Photos from the image-classification dataset "palm" in the GitHub repository Pradeep-Kumar-18/Finalyr-project. Its 2 classes are: anemia, normal.

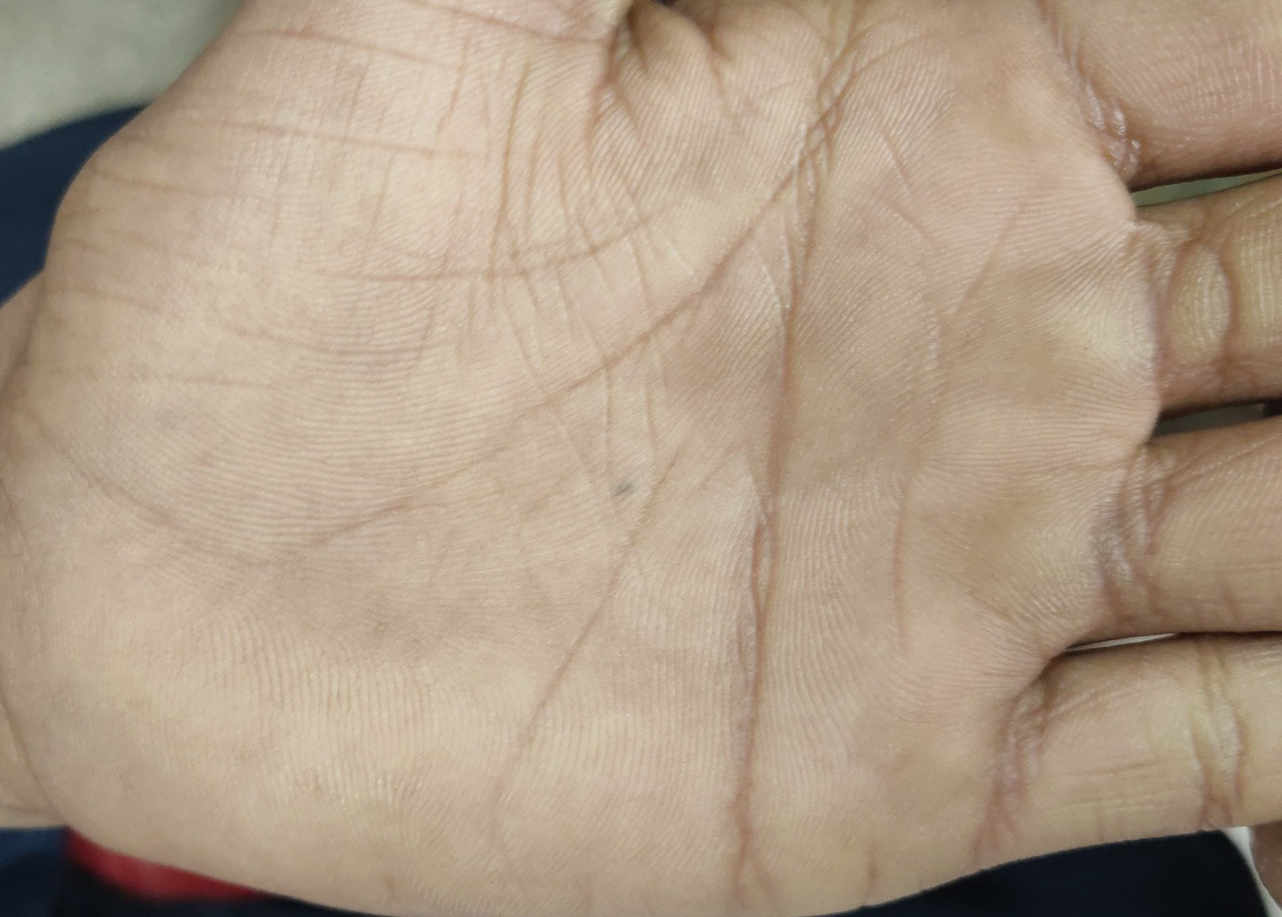
Label: anemia

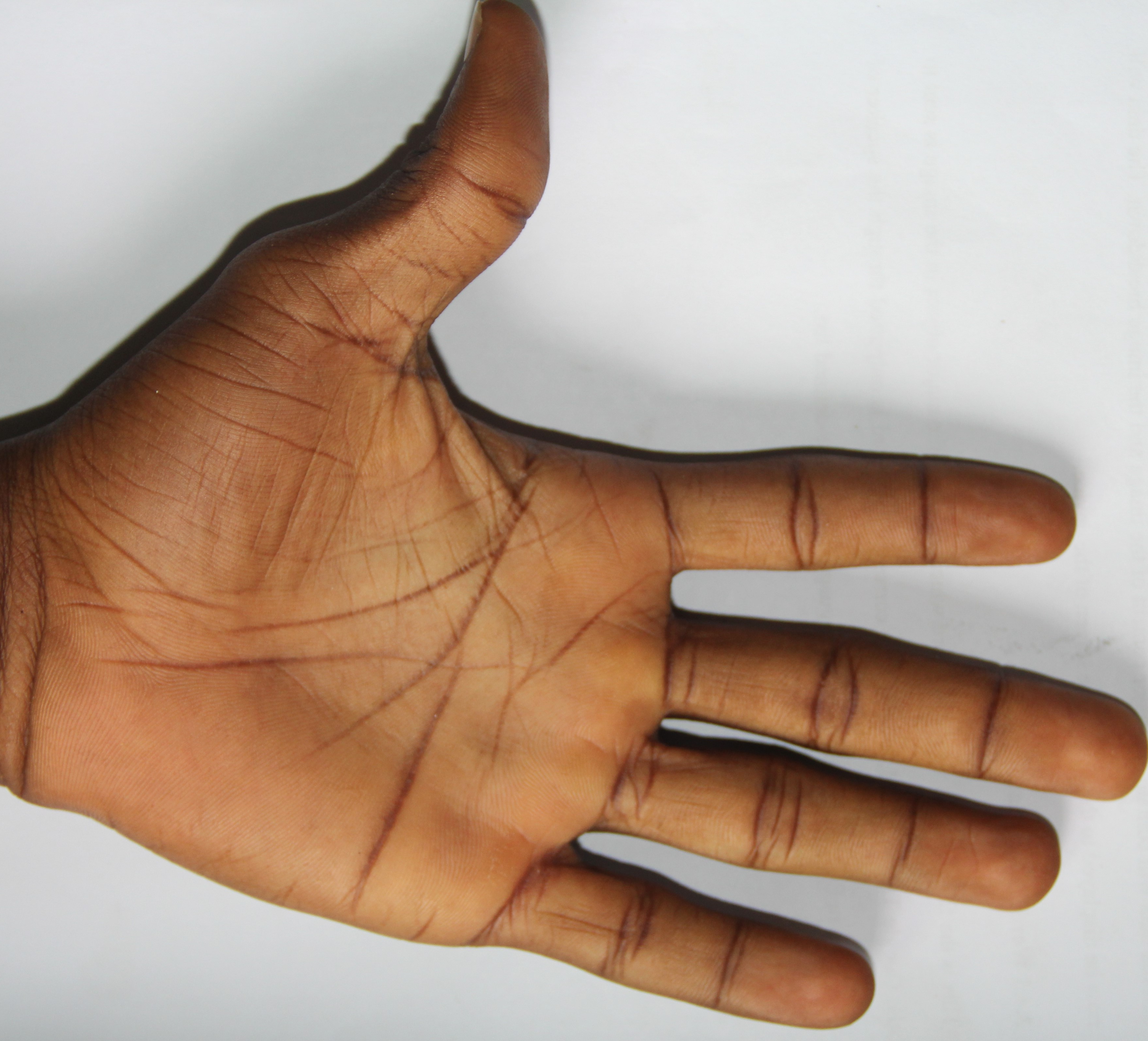
Label: normal

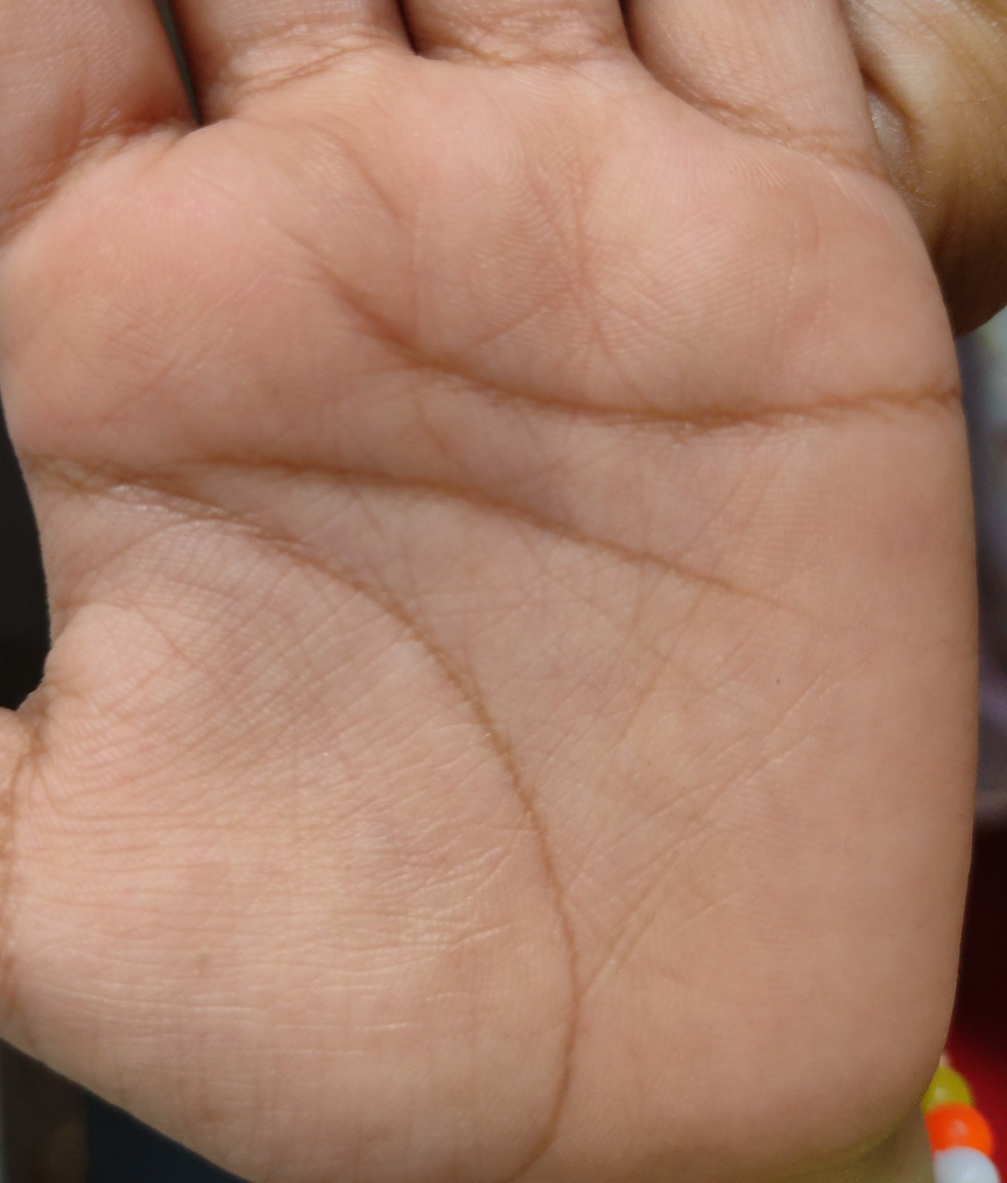
Label: anemia

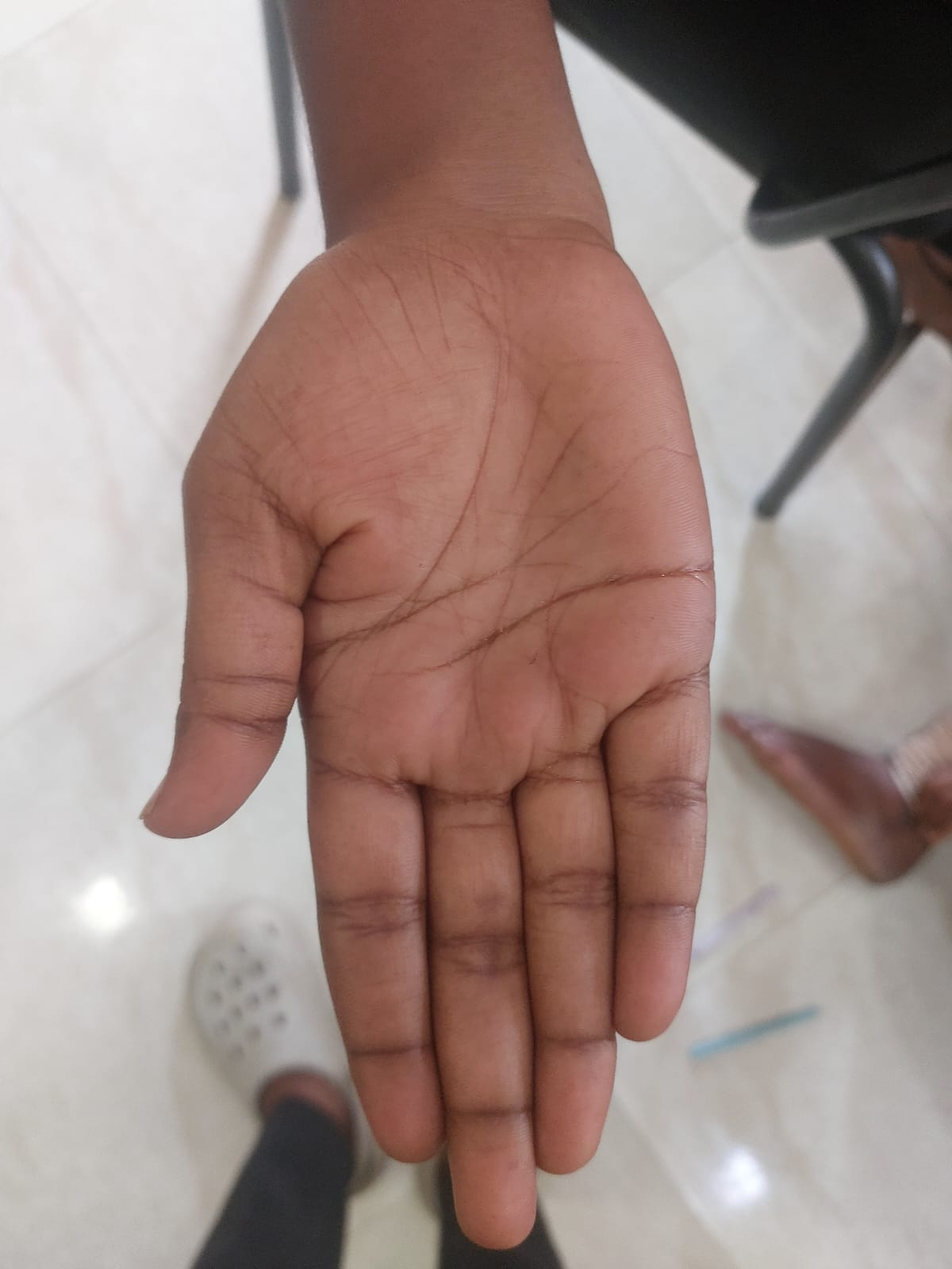
Label: normal

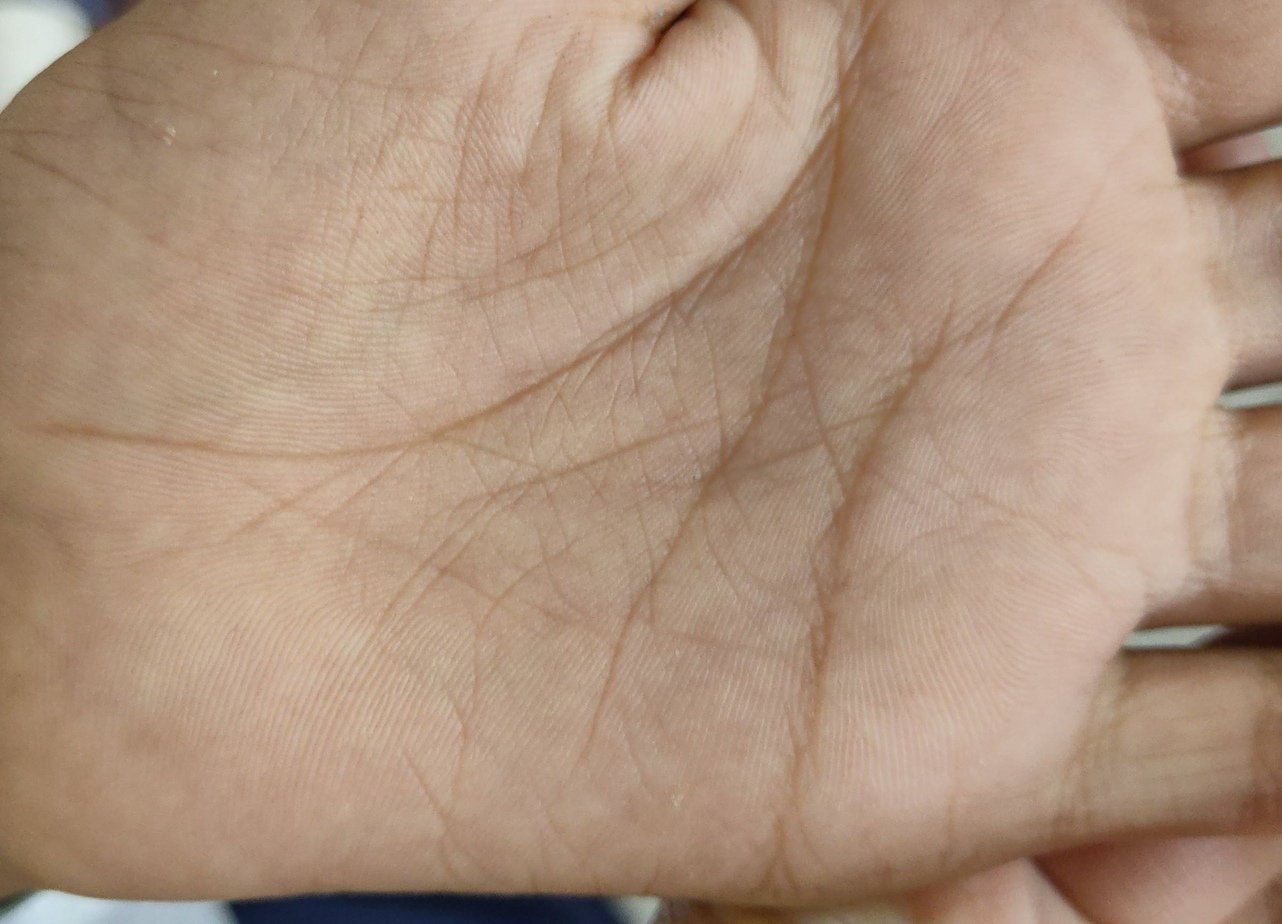
Label: anemia

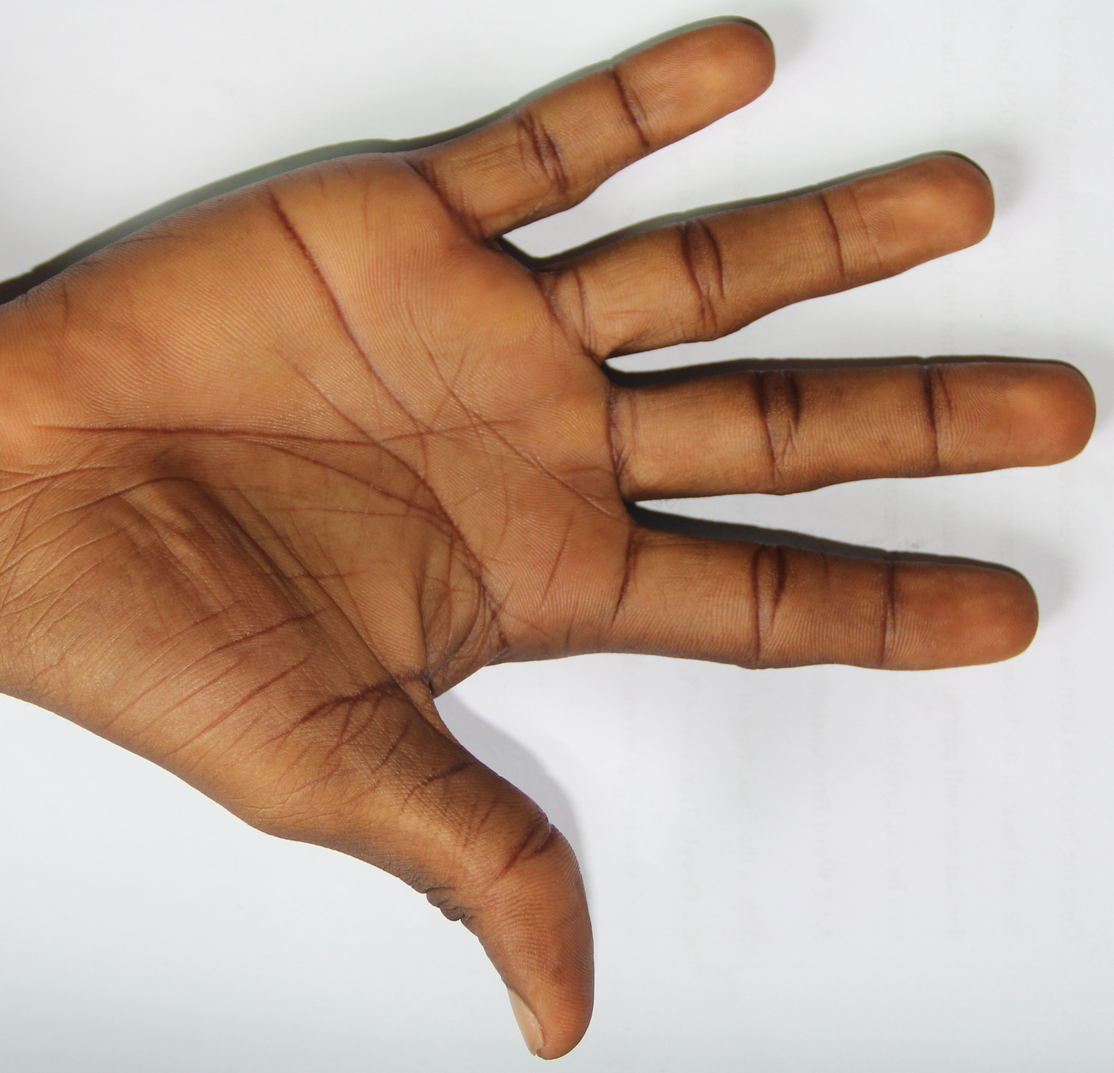
Label: normal
